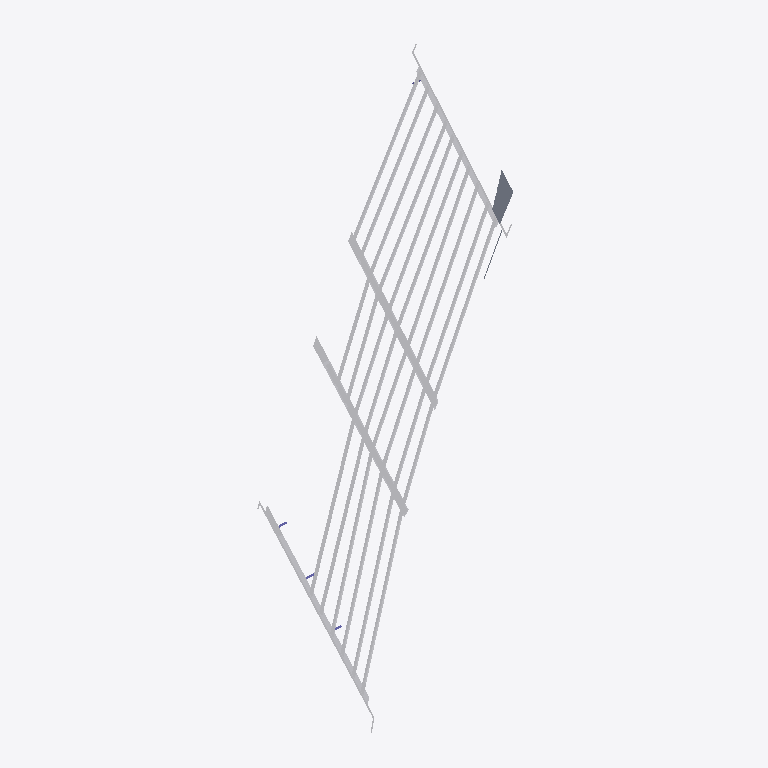
Plan cut of the same IFC building model at storey 'N 31.49' (level 31.49 m, cut at 32.89 m), seen from above with north up, elements coloured by IFC class: 34 other elements (light grey), 2 slabs (grey). Cut surfaces are drawn darker.
Extent 40.3 m × 110.6 m × 33.6 m (x, y, z). Storeys (8): N 0.00 at 0.00 m; N 23.20 at 23.20 m; N 24.00 at 24.00 m; N 24.50 at 24.50 m; p2 der inf at 31.12 m; N 31.49 at 31.49 m; p2 der sup at 31.92 m; p2 izq sup at 33.05 m. Elements (211): 122 IfcBuildingElementProxy, 48 IfcColumn, 33 IfcSlab, 8 IfcBeam.

HEADER;
FILE_DESCRIPTION(('ViewDefinition [CoordinationView_V2.0]'),'2;1');
FILE_NAME('0001','2023-01-30T10:58:00-03:00',(''),(''),'ODA SDAI 22.12','23.0.11.19 - Exporter 23.0.11.19 - IU alternativa 23.0.11.19','');
FILE_SCHEMA(('IFC2X3'));
ENDSEC;
DATA;
#97=IFCPROJECT('3b4QUuVST8$xmEiYBRW0WU',#20,'0001',$,$,'Nombre de proyecto','Estado de proyecto',(#92),#89);
#153=IFCSITE('3b4QUuVST8$xmEiYBRW0WS',#20,'Default',$,$,#152,$,$,.ELEMENT.,$,$,$,$,$);
#99=IFCBUILDING('3b4QUuVST8$xmEiYBRW0WV',#20,'',$,$,#16,$,'',.ELEMENT.,$,$,$);
#102=IFCBUILDINGSTOREY('3b4QUuVST8$xmEiY8aTNba',#20,'N 0.00',$,'Nivel:Extremo inicial 8 mm',#101,$,'N 0.00',.ELEMENT.,0.0);
#106=IFCBUILDINGSTOREY('3zpaFWo2j9xeA$1IQSwDdA',#20,'N 23.20',$,'Nivel:Extremo inicial 8 mm',#105,$,'N 23.20',.ELEMENT.,23.199999999999996);
#110=IFCBUILDINGSTOREY('2wQH4KSD57wep_P_bqtuKj',#20,'N 24.00',$,'Nivel:Extremo inicial 8 mm',#109,$,'N 24.00',.ELEMENT.,23.999999999999996);
#114=IFCBUILDINGSTOREY('1AKxxS_YDDMPjXDfgvcfv$',#20,'N 24.50',$,'Nivel:Extremo inicial 8 mm',#113,$,'N 24.50',.ELEMENT.,24.499999999999996);
#118=IFCBUILDINGSTOREY('2XvO90AR15dh9tRVHPmaG7',#20,'p2 der inf',$,'Nivel:Extremo inicial 8 mm',#117,$,'p2 der inf',.ELEMENT.,31.119999999999997);
#126=IFCBUILDINGSTOREY('1xG2boOgr0jweWiIBfiPlc',#20,'N 31.49',$,'Nivel:Extremo inicial 8 mm',#125,$,'N 31.49',.ELEMENT.,31.49);
#130=IFCBUILDINGSTOREY('2XvO90AR15dh9tRVHPmaJc',#20,'p2 der sup',$,'Nivel:Extremo inicial 8 mm',#129,$,'p2 der sup',.ELEMENT.,31.919999999999998);
#146=IFCBUILDINGSTOREY('1$vf81NOf3re2a2LrymoNb',#20,'p2 izq sup',$,'Nivel:Extremo inicial 8 mm',#145,$,'p2 izq sup',.ELEMENT.,33.04999999999999);
#2235=IFCBUILDINGELEMENTPROXY('1xG2boOgr0jweWiIBfiPEe',#20,'VE 1:VE 1:3078784',$,'VE 1:VE 1',#2234,#2231,'3078784',$);
#2470=IFCBUILDINGELEMENTPROXY('1Iw3_bqyf0MfCJMFbVjhDq',#20,'VE 9:VE 9:3085146',$,'VE 9:VE 9',#2469,#2466,'3085146',$);
#4798=IFCBUILDINGELEMENTPROXY('16Aj7l4$50iuvMDicU_Gc7',#20,'Viga pref.  (extremo inclinado):VIGA PREF. V3-07 A V3-09:3118626',$,'Viga pref.  (extremo inclinado):VIGA PREF. V3-07 A V3-09',#4797,#4793,'3118626',$);
#4733=IFCBUILDINGELEMENTPROXY('02jPm71oH0jgsYqPyTyBOT',#20,'Viga pref.  (extremo inclinado):VIGA PREF. V3-07 A V3-09:3118551',$,'Viga pref.  (extremo inclinado):VIGA PREF. V3-07 A V3-09',#4732,#4728,'3118551',$);
#4756=IFCBUILDINGELEMENTPROXY('02jPm71oH0jgsYqPyTyBND',#20,'Viga pref.  (extremo inclinado):VIGA PREF. V3-07 A V3-09:3118599',$,'Viga pref.  (extremo inclinado):VIGA PREF. V3-07 A V3-09',#4755,#4751,'3118599',$);
#4777=IFCBUILDINGELEMENTPROXY('02jPm71oH0jgsYqPyTyBN5',#20,'Viga pref.  (extremo inclinado):VIGA PREF. V3-07 A V3-09:3118607',$,'Viga pref.  (extremo inclinado):VIGA PREF. V3-07 A V3-09',#4776,#4772,'3118607',$);
#3360=IFCBUILDINGELEMENTPROXY('3Ll_k4txLF8BWFApKIxvqX',#20,'Viga pref.  (extremo inclinado):VIGA PREF. V1-07 - 08 - 09 Y 10:3116772',$,'Viga pref.  (extremo inclinado):VIGA PREF. V1-07 - 08 - 09 Y 10',#3359,#3355,'3116772',$);
#3334=IFCBUILDINGELEMENTPROXY('3Ll_k4txLF8BWFApKIxvqN',#20,'Viga pref.  (extremo inclinado):VIGA PREF. V1-07 - 08 - 09 Y 10:3116754',$,'Viga pref.  (extremo inclinado):VIGA PREF. V1-07 - 08 - 09 Y 10',#3333,#3329,'3116754',$);
#3347=IFCBUILDINGELEMENTPROXY('3Ll_k4txLF8BWFApKIxvqV',#20,'Viga pref.  (extremo inclinado):VIGA PREF. V1-07 - 08 - 09 Y 10:3116762',$,'Viga pref.  (extremo inclinado):VIGA PREF. V1-07 - 08 - 09 Y 10',#3346,#3342,'3116762',$);
#3319=IFCBUILDINGELEMENTPROXY('3Ll_k4txLF8BWFApKIxvrT',#20,'Viga pref.  (extremo inclinado):VIGA PREF. V1-07 - 08 - 09 Y 10:3116696',$,'Viga pref.  (extremo inclinado):VIGA PREF. V1-07 - 08 - 09 Y 10',#3318,#3314,'3116696',$);
#4628=IFCBUILDINGELEMENTPROXY('02jPm71oH0jgsYqPyTyBPr',#20,'Viga pref.  (extremo inclinado):VIGA PREF. V3-05 Y V3-06:3118527',$,'Viga pref.  (extremo inclinado):VIGA PREF. V3-05 Y V3-06',#4627,#4623,'3118527',$);
#4605=IFCBUILDINGELEMENTPROXY('02jPm71oH0jgsYqPyTyBP8',#20,'Viga pref.  (extremo inclinado):VIGA PREF. V3-05 Y V3-06:3118466',$,'Viga pref.  (extremo inclinado):VIGA PREF. V3-05 Y V3-06',#4604,#4600,'3118466',$);
#3207=IFCBUILDINGELEMENTPROXY('0gxrAFbSXCY9ptUt07306f',#20,'Viga pref.  (extremo inclinado):VIGA PREF. V1-05 Y V1-06:3115718',$,'Viga pref.  (extremo inclinado):VIGA PREF. V1-05 Y V1-06',#3206,#3202,'3115718',$);
#3222=IFCBUILDINGELEMENTPROXY('3Ll_k4txLF8BWFApKIxvrL',#20,'Viga pref.  (extremo inclinado):VIGA PREF. V1-05 Y V1-06:3116688',$,'Viga pref.  (extremo inclinado):VIGA PREF. V1-05 Y V1-06',#3221,#3217,'3116688',$);
#4501=IFCBUILDINGELEMENTPROXY('02jPm71oH0jgsYqPyTyBQu',#20,'Viga pref.  (extremo inclinado):VIGA PREF. V3-01 A V3-04:3118450',$,'Viga pref.  (extremo inclinado):VIGA PREF. V3-01 A V3-04',#4500,#4496,'3118450',$);
#4481=IFCBUILDINGELEMENTPROXY('02jPm71oH0jgsYqPyTyBQY',#20,'Viga pref.  (extremo inclinado):VIGA PREF. V3-01 A V3-04:3118440',$,'Viga pref.  (extremo inclinado):VIGA PREF. V3-01 A V3-04',#4480,#4476,'3118440',$);
#4439=IFCBUILDINGELEMENTPROXY('02jPm71oH0jgsYqPyTyBRy',#20,'Viga pref.  (extremo inclinado):VIGA PREF. V3-01 A V3-04:3118390',$,'Viga pref.  (extremo inclinado):VIGA PREF. V3-01 A V3-04',#4438,#4434,'3118390',$);
#4461=IFCBUILDINGELEMENTPROXY('02jPm71oH0jgsYqPyTyBQK',#20,'Viga pref.  (extremo inclinado):VIGA PREF. V3-01 A V3-04:3118430',$,'Viga pref.  (extremo inclinado):VIGA PREF. V3-01 A V3-04',#4460,#4456,'3118430',$);
#10136=IFCSLAB('31kQoIezDDih5ImaF1eM5j',#20,'Suelo:LOSA_26:3154826',$,'Suelo:LOSA_26',#9966,#10135,'3154826',.FLOOR.);
#14375=IFCBUILDINGELEMENTPROXY('2JsSAQZiz5tvS9zETqfO4w',#20,'PORTICO.P4:PORTICO.P3:3160474',$,'PORTICO.P4:PORTICO.P3',#14374,#14371,'3160474',$);
#12890=IFCBUILDINGELEMENTPROXY('2JsSAQZiz5tvS9zETqfOk0',#20,'PORTICO.P2:PORTICO.P3:3158816',$,'PORTICO.P2:PORTICO.P3',#12889,#12886,'3158816',$);
#2907=IFCBUILDINGELEMENTPROXY('1$vf81NOf3re2a2LrymrFg',#20,'VP2:VP2:3098931',$,'VP2:VP2',#2906,#2903,'3098931',$);
#2966=IFCBUILDINGELEMENTPROXY('3N41NX5lj899PgWWMFUju$',#20,'P3:P3:3104170',$,'P3:P3',#2965,#2962,'3104170',$);
#3905=IFCBUILDINGELEMENTPROXY('2$S9SuILz1mgzdOPXHDvkf',#20,'Viga pref.  (extremo inclinado):VIGA PREF. V2-04:3118166',$,'Viga pref.  (extremo inclinado):VIGA PREF. V2-04',#3904,#3900,'3118166',$);
#3779=IFCBUILDINGELEMENTPROXY('2$S9SuILz1mgzdOPXHDu2U',#20,'Viga pref.  (extremo inclinado):VIGA PREF. V2-03:3116897',$,'Viga pref.  (extremo inclinado):VIGA PREF. V2-03',#3778,#3774,'3116897',$);
#3801=IFCBUILDINGELEMENTPROXY('2$S9SuILz1mgzdOPXHDvlX',#20,'Viga pref.  (extremo inclinado):VIGA PREF. V2-01 Y V2-010:3118110',$,'Viga pref.  (extremo inclinado):VIGA PREF. V2-01 Y V2-010',#3800,#3796,'3118110',$);
#3672=IFCBUILDINGELEMENTPROXY('2$S9SuILz1mgzdOPXHDu3d',#20,'Viga pref.  (extremo inclinado):VIGA PREF. V2-06:3116824',$,'Viga pref.  (extremo inclinado):VIGA PREF. V2-06',#3671,#3667,'3116824',$);
#4012=IFCBUILDINGELEMENTPROXY('2$S9SuILz1mgzdOPXHDvk0',#20,'Viga pref.  (extremo inclinado):VIGA PREF. V2-05:3118207',$,'Viga pref.  (extremo inclinado):VIGA PREF. V2-05',#4011,#4007,'3118207',$);
#4332=IFCBUILDINGELEMENTPROXY('0jWbjFh1nDHfHYGHSyT1Gc',#20,'Viga pref.  (extremo inclinado):VIGA PREF. V2-09:3118351',$,'Viga pref.  (extremo inclinado):VIGA PREF. V2-09',#4331,#4327,'3118351',$);
#4225=IFCBUILDINGELEMENTPROXY('0jWbjFh1nDHfHYGHSyT1N3',#20,'Viga pref.  (extremo inclinado):VIGA PREF. V2-08:3118314',$,'Viga pref.  (extremo inclinado):VIGA PREF. V2-08',#4224,#4220,'3118314',$);
#4118=IFCBUILDINGELEMENTPROXY('2$S9SuILz1mgzdOPXHDvj3',#20,'Viga pref.  (extremo inclinado):VIGA PREF. V2-07:3118268',$,'Viga pref.  (extremo inclinado):VIGA PREF. V2-07',#4117,#4113,'3118268',$);
#8134=IFCBUILDINGELEMENTPROXY('1svz213Lr9cfM4E4AszFui',#20,'PORTICO.P3:PORTICO.P3:3138067',$,'PORTICO.P3:PORTICO.P3',#8133,#8130,'3138067',$);
#9359=IFCBUILDINGELEMENTPROXY('3D$u6w9uj07f1q0YvDY6JW',#20,'PORTICO.P1:PORTICO.P3:3139615',$,'PORTICO.P1:PORTICO.P3',#9358,#9355,'3139615',$);
#11611=IFCSLAB('2w6exSo69ECvAGBfmXglXc',#20,'Suelo:LOSA_23:3156812',$,'Suelo:LOSA_23',#10717,#11610,'3156812',.FLOOR.);
#2594=IFCBUILDINGELEMENTPROXY('3aUvCs0Yn2Pg_hcgFfO41z',#20,'ALETA E4:ALETA E4:3086197',$,'ALETA E4:ALETA E4',#2593,#2590,'3086197',$);
#2364=IFCBUILDINGELEMENTPROXY('1xG2boOgr0jweWiIBfi6cS',#20,'ALETA E1:ALETA E1:3080372',$,'ALETA E1:ALETA E1',#2363,#2360,'3080372',$);
ENDSEC;